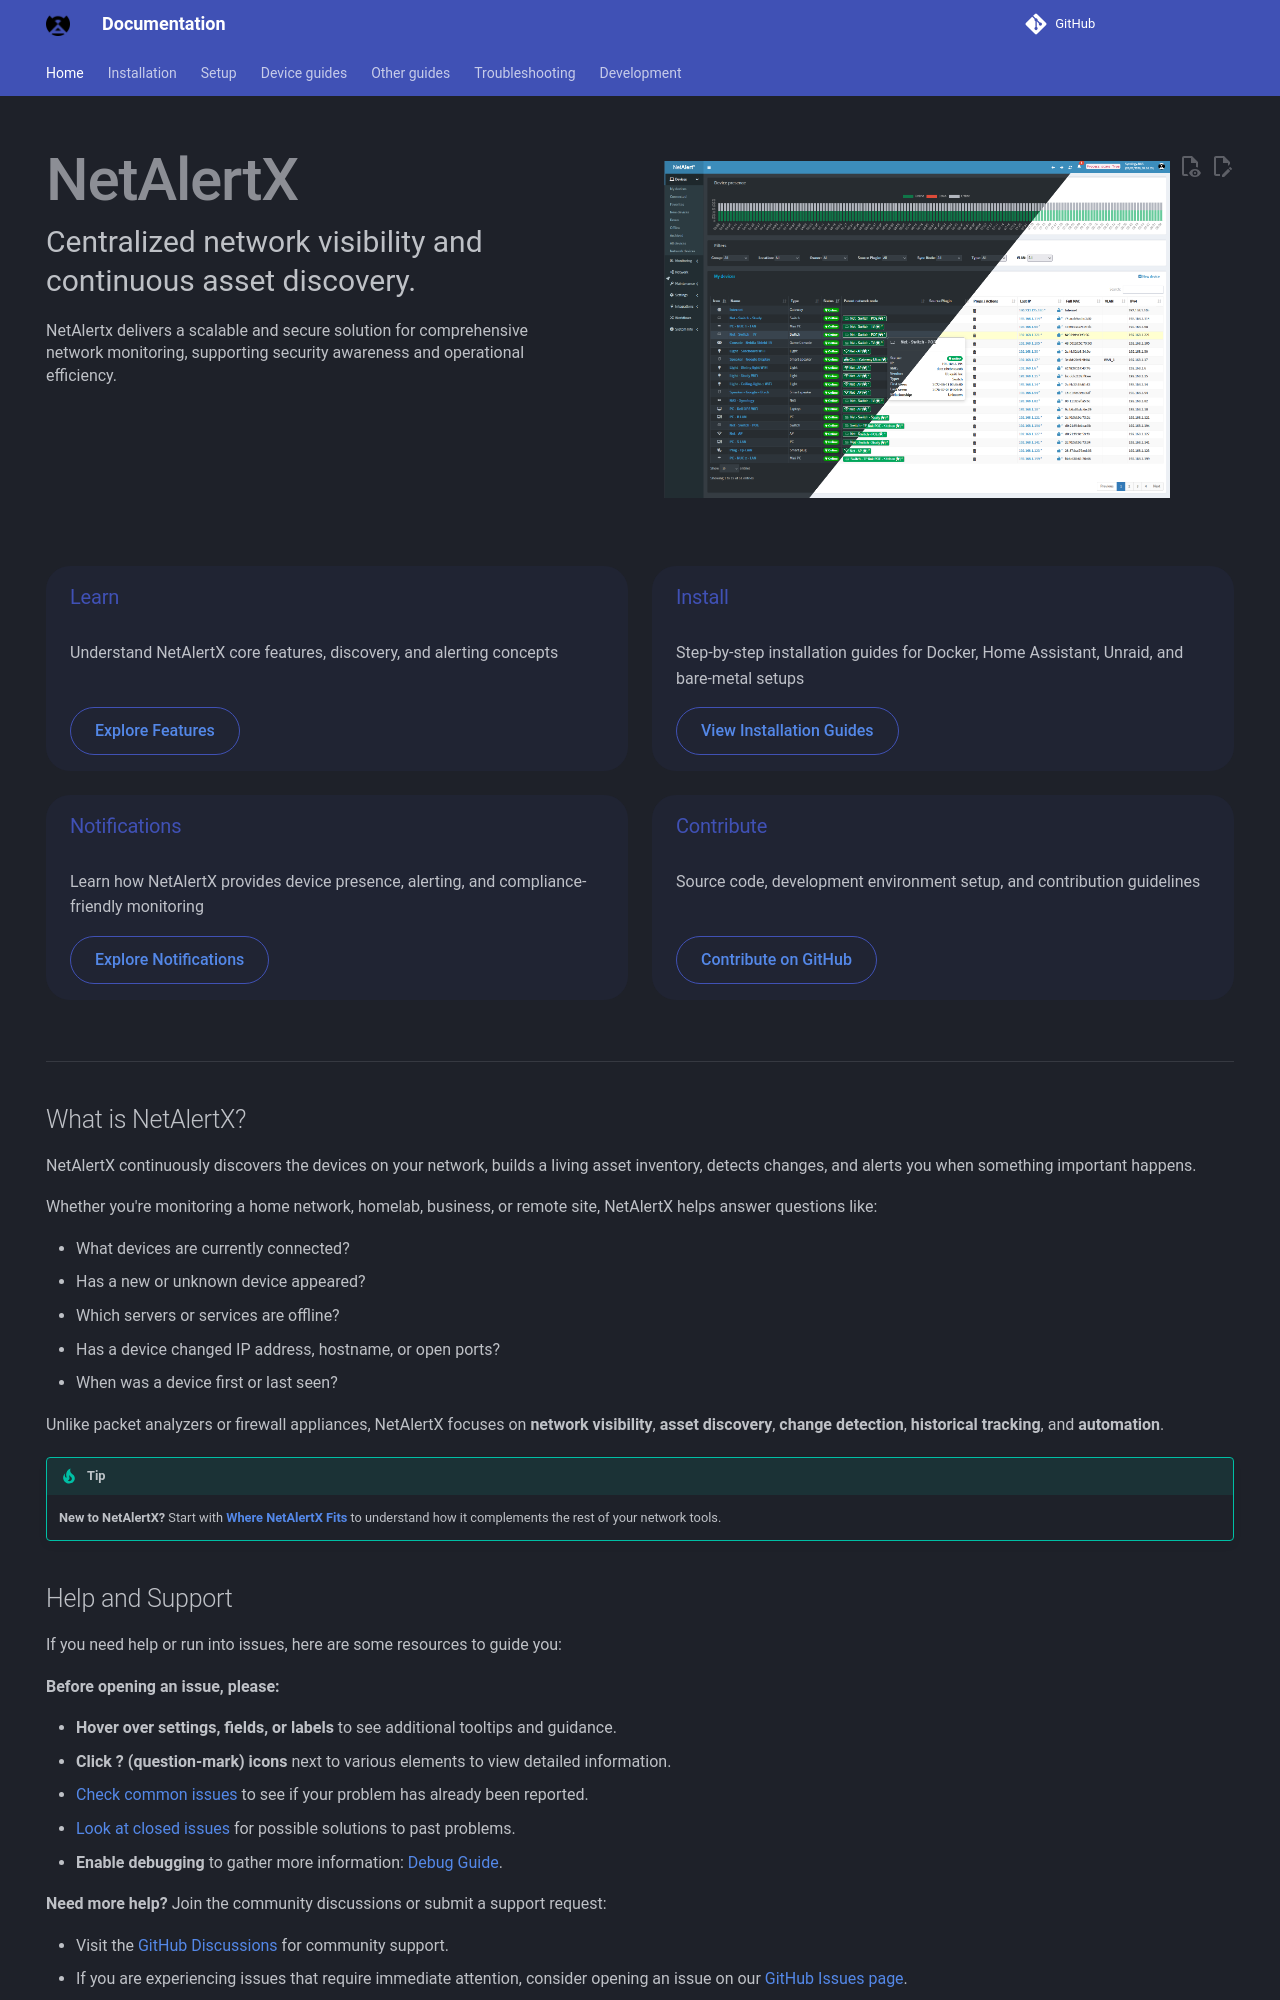

repository: bryanwills/NetAlertX · page: index.html · generator: mkdocs

---
hide:
  - navigation
  - toc
---


<div class="hero-wrapper">
  <div class="hero-content">
    <h1>NetAlertX</h1>
    <p class="hero-subheading">
      Centralized network visibility and continuous asset discovery.
    </p>
    <p class="hero-description">
     NetAlertx delivers a scalable and secure solution for comprehensive network monitoring, supporting security awareness and operational efficiency.
    </p>
  </div>
  <div class="hero-image">
    <img src="./img/devices_split.png" alt="Hero image for NetAlertx" class="hero-logo-crisp">
  </div>
</div>

<div class="promo-card-wrapper">
  <div class="promo-card">
    <h3>Learn</h3>
    <p>Understand NetAlertX core features, discovery, and alerting concepts</p>
    <a href="./FEATURES" class="promo-button">
      Explore Features
    </a>
  </div>

  <div class="promo-card">
    <h3>Install</h3>
    <p>Step-by-step installation guides for Docker, Home Assistant, Unraid, and bare-metal setups</p>
    <a href="./INSTALLATION" class="promo-button">
      View Installation Guides
    </a>
  </div>

  <div class="promo-card">
    <h3>Notifications</h3>
    <p>Learn how NetAlertX provides device presence, alerting, and compliance-friendly monitoring</p>
    <a href="./NOTIFICATIONS" class="promo-button">
      Explore Notifications
    </a>
  </div>

  <div class="promo-card">
    <h3>Contribute</h3>
    <p>Source code, development environment setup, and contribution guidelines</p>
    <a href="./DEV_ENV_SETUP" class="promo-button">
      Contribute on GitHub
    </a>
  </div>
</div>

---

## What is NetAlertX?

NetAlertX continuously discovers the devices on your network, builds a living asset inventory, detects changes, and alerts you when something important happens.

Whether you're monitoring a home network, homelab, business, or remote site, NetAlertX helps answer questions like:

- What devices are currently connected?
- Has a new or unknown device appeared?
- Which servers or services are offline?
- Has a device changed IP address, hostname, or open ports?
- When was a device first or last seen?

Unlike packet analyzers or firewall appliances, NetAlertX focuses on **network visibility**, **asset discovery**, **change detection**, **historical tracking**, and **automation**.

> [!TIP]
> **New to NetAlertX?** Start with **[Where NetAlertX Fits](./WHERE_NETALERTX_FITS)** to understand how it complements the rest of your network tools.
